5-way image classification set "images4_resized" from GitHub (pppfkp/money_recognitiom); label vocabulary: dwadziescia, dwiescie, dziesiec, piecdziesiat, sto.

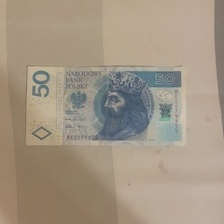
Label: piecdziesiat

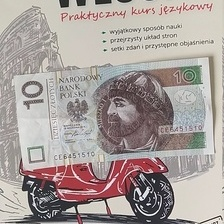
Label: dziesiec

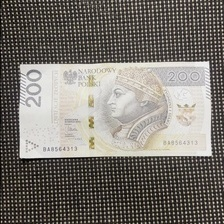
Label: dwiescie

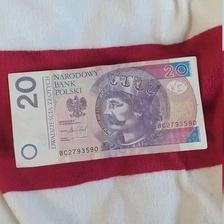
Label: dwadziescia

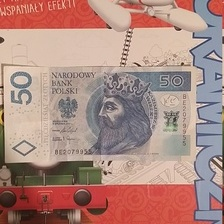
Label: piecdziesiat

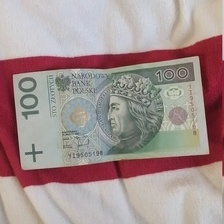
Label: sto
